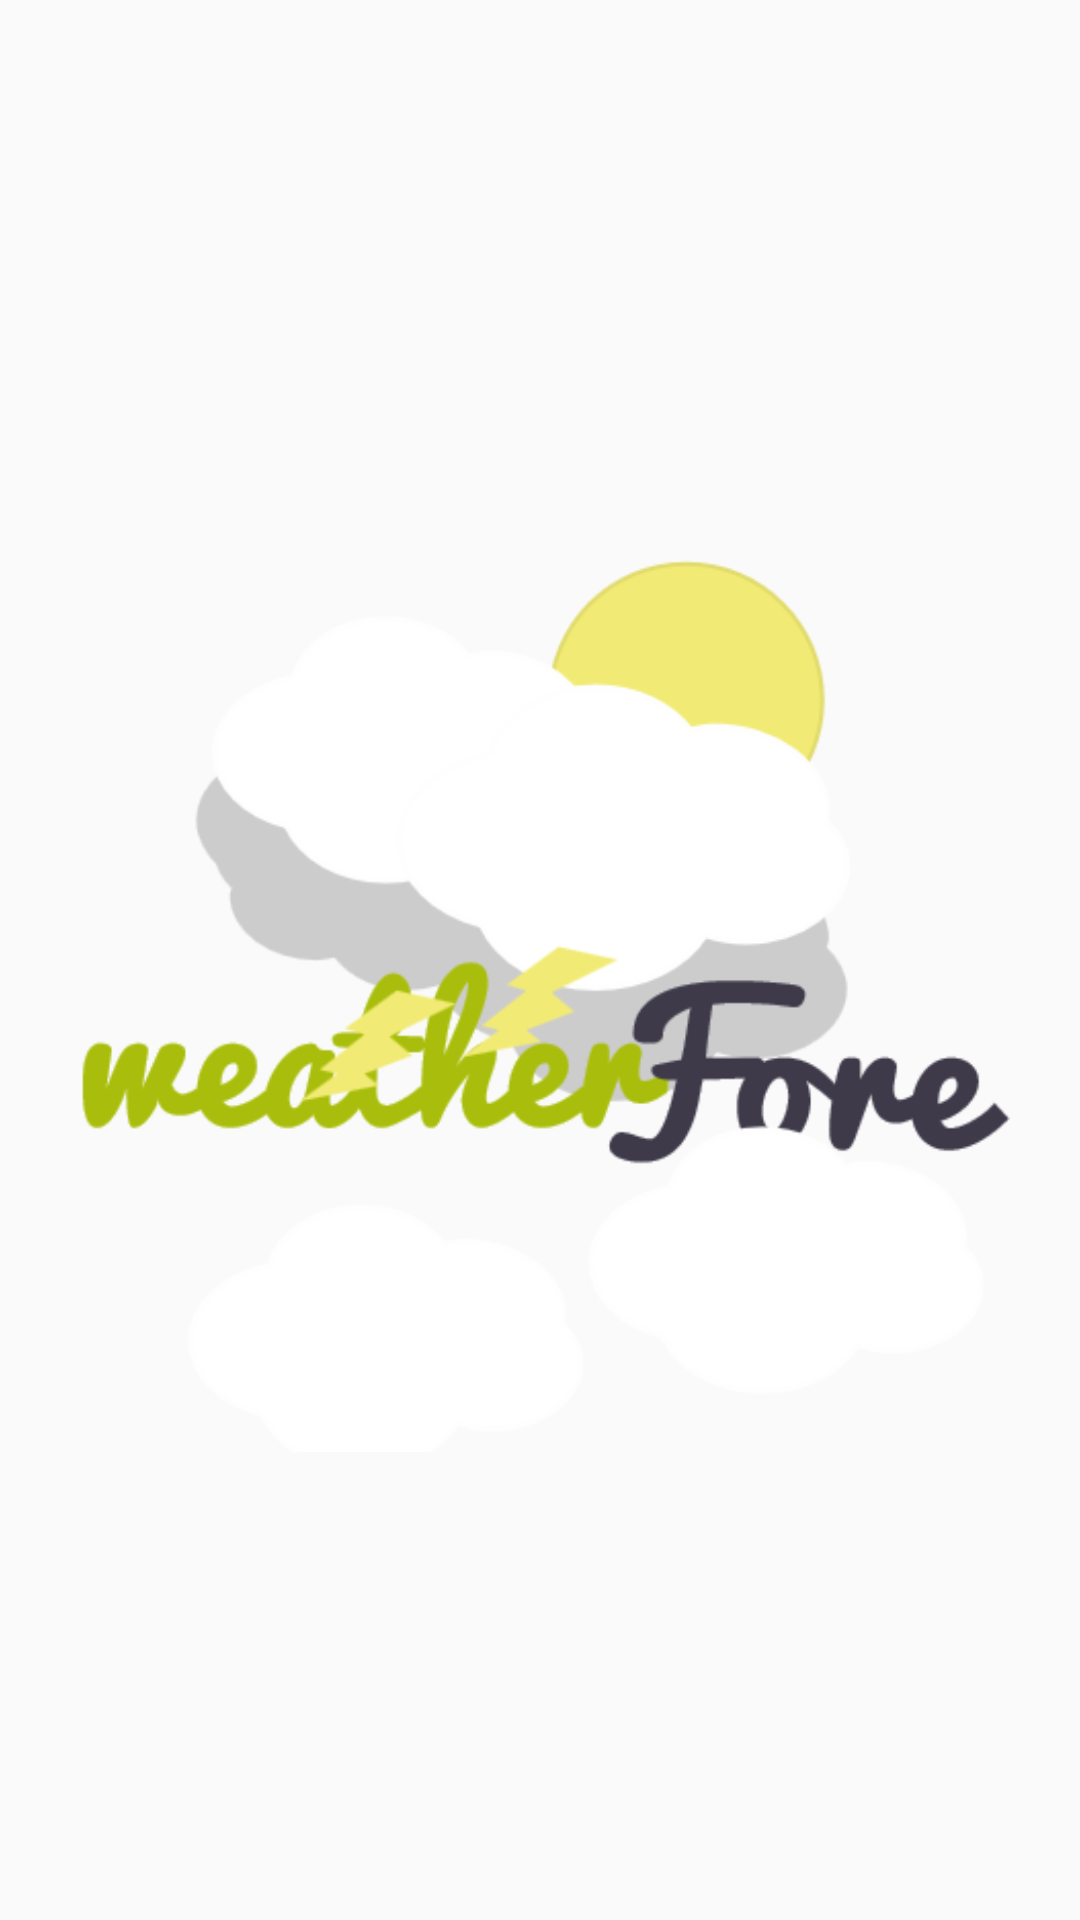

This screen was rendered from an Android layout file. Write that file and the resources it references.
<!-- AndroidManifest.xml: activity theme WelcomeActivityTheme -->
<!-- res/layout/activity_welcome.xml -->
<?xml version="1.0" encoding="utf-8"?>

<RelativeLayout xmlns:android="http://schemas.android.com/apk/res/android"
    xmlns:tools="http://schemas.android.com/tools"
    android:layout_width="match_parent"
    android:layout_height="match_parent"
    android:paddingBottom="@dimen/activity_vertical_margin"
    android:paddingLeft="@dimen/activity_horizontal_margin"
    android:paddingRight="@dimen/activity_horizontal_margin"
    android:paddingTop="@dimen/activity_vertical_margin"
    tools:context="com.sourav.weatherfore.WelcomeActivity">

    <ImageView
        android:id="@+id/imageView"
        android:layout_width="match_parent"
        android:layout_height="match_parent"
        android:layout_centerHorizontal="true"
        android:layout_centerVertical="true"
        android:src="@drawable/weatherfore"/>


</RelativeLayout>
<!-- resources referenced by this layout -->
<resources>
  <dimen name="activity_horizontal_margin">16dp</dimen>
  <dimen name="activity_vertical_margin">16dp</dimen>
  <!-- drawable weatherfore: png bitmap (drawable, 24291 bytes) -->
  <style name="WelcomeActivityTheme" parent="Theme.AppCompat.Light.NoActionBar">
          <item name="android:actionBarStyle">@style/Theme.AppCompat.Light.NoActionBar</item>
      </style>
</resources>
